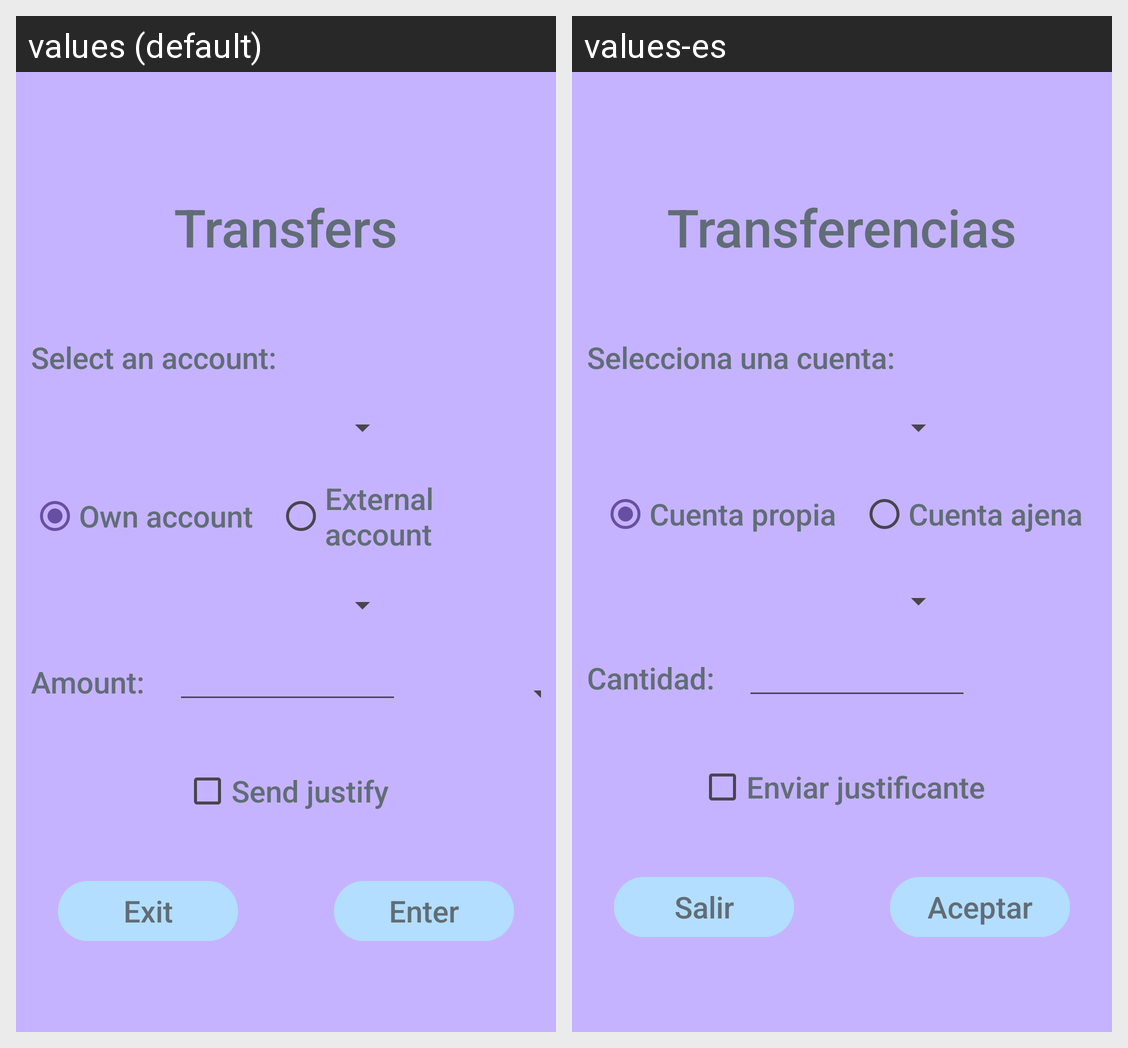

Strings drawn on this Android screen and how each of the app's shown locales translates them:
Android screen res/layout/activity_transferencia.xml rendered under 2 locales, left to right: values (default), values-es. Device: Nexus 5 (rendered at 1080×1920; each locale shown at half size, 540×960, under a caption strip naming it); theme Theme.Banco_Sisaov.
Strings drawn on this screen, with the default value and each locale's value (text and hints the layout hard-codes, and strings that could not be matched under every locale, appear in the picture but are not listed):

transferencia
  values: Transfers
  values-es: Transferencias

select_an_account
  values: Select an account:
  values-es: Selecciona una cuenta:

cuenta_propia
  values: Own account
  values-es: Cuenta propia

cuenta_ajena
  values: External account
  values-es: Cuenta ajena

cantidad
  values: Amount:
  values-es: Cantidad:

enviar_justificante
  values: Send justify
  values-es: Enviar justificante

txt_button_exit
  values: Exit
  values-es: Salir

txt_button_enter
  values: Enter
  values-es: Aceptar
